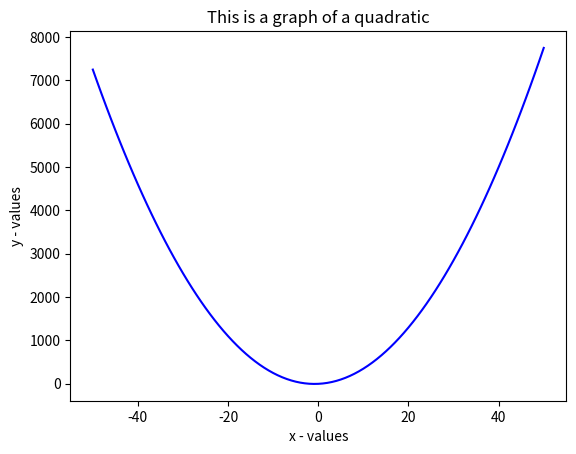

Reproduce this figure in Python. (Note: this script raises an exception after producing the figure.)
import matplotlib.pyplot as plt

x_values = list(range(-50,51))
y_values = []

for x in x_values:
    y_values.append(3 * (x ** 2) + 5 * x - 6)
    
plt.xlabel("x - values")
plt.ylabel("y - values")
plt.title("This is a graph of a quadratic")
plt.plot(x_values, y_values, color = 'b')
plt.show()
bfhjkkdkekdkdkd
